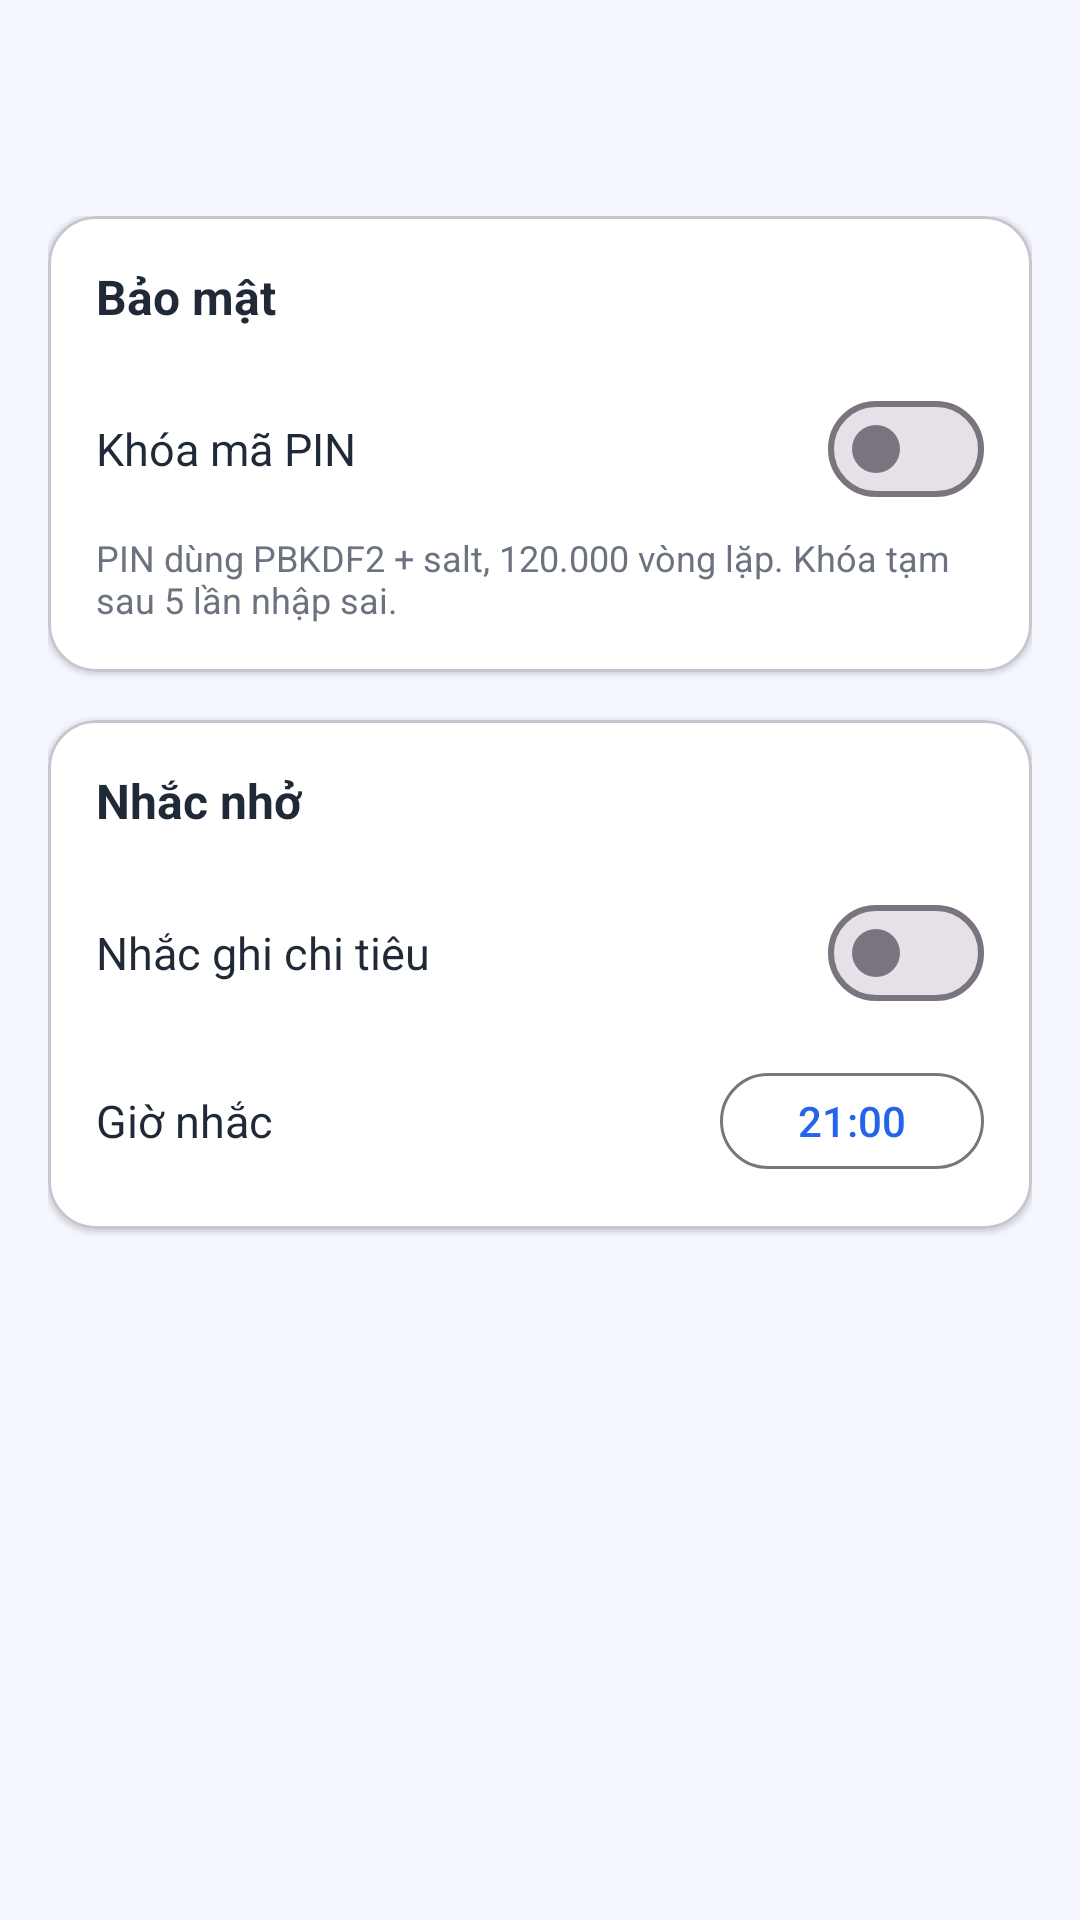

Here is an Android app screen rendered from its layout file. Give the layout XML and the strings, colors and styles it references.
<!-- AndroidManifest.xml: activity theme Theme.ExpenseManager.WithActionBar -->
<!-- res/layout/activity_security.xml -->
<?xml version="1.0" encoding="utf-8"?>
<LinearLayout xmlns:android="http://schemas.android.com/apk/res/android"
    xmlns:app="http://schemas.android.com/apk/res-auto"
    android:layout_width="match_parent"
    android:layout_height="match_parent"
    android:background="@color/background"
    android:orientation="vertical">

    <include layout="@layout/include_app_header" />

    <ScrollView
        android:layout_width="match_parent"
        android:layout_height="0dp"
        android:layout_weight="1"
        android:fillViewport="true">


    <LinearLayout
        android:layout_width="match_parent"
        android:layout_height="wrap_content"
        android:orientation="vertical"
        android:padding="16dp">

        
        <com.google.android.material.card.MaterialCardView
            android:layout_width="match_parent"
            android:layout_height="wrap_content"
            app:cardCornerRadius="16dp"
            app:cardElevation="1dp"
            app:cardBackgroundColor="@color/card_bg">

            <LinearLayout
                android:layout_width="match_parent"
                android:layout_height="wrap_content"
                android:orientation="vertical"
                android:padding="16dp">

                <TextView
                    android:layout_width="wrap_content"
                    android:layout_height="wrap_content"
                    android:text="@string/security"
                    android:textColor="@color/text_primary"
                    android:textSize="16sp"
                    android:textStyle="bold" />

                <LinearLayout
                    android:layout_width="match_parent"
                    android:layout_height="wrap_content"
                    android:layout_marginTop="16dp"
                    android:gravity="center_vertical"
                    android:orientation="horizontal">

                    <TextView
                        android:layout_width="0dp"
                        android:layout_height="wrap_content"
                        android:layout_weight="1"
                        android:text="@string/s2_pin_lock_toggle"
                        android:textColor="@color/text_primary"
                        android:textSize="15sp" />

                    <com.google.android.material.materialswitch.MaterialSwitch
                        android:id="@+id/switchPin"
                        android:layout_width="wrap_content"
                        android:layout_height="wrap_content" />
                </LinearLayout>

                <LinearLayout
                    android:id="@+id/layoutBiometric"
                    android:layout_width="match_parent"
                    android:layout_height="wrap_content"
                    android:layout_marginTop="12dp"
                    android:gravity="center_vertical"
                    android:orientation="horizontal"
                    android:visibility="gone">

                    <TextView
                        android:layout_width="0dp"
                        android:layout_height="wrap_content"
                        android:layout_weight="1"
                        android:text="@string/s2_fingerprint_faceid"
                        android:textColor="@color/text_primary"
                        android:textSize="15sp" />

                    <com.google.android.material.materialswitch.MaterialSwitch
                        android:id="@+id/switchBiometric"
                        android:layout_width="wrap_content"
                        android:layout_height="wrap_content" />
                </LinearLayout>

                <TextView
                    android:id="@+id/textPinHint"
                    android:layout_width="wrap_content"
                    android:layout_height="wrap_content"
                    android:layout_marginTop="4dp"
                    android:text="@string/s2_pin_hint_detail"
                    android:textColor="@color/text_secondary"
                    android:textSize="12sp" />
            </LinearLayout>
        </com.google.android.material.card.MaterialCardView>

        
        <com.google.android.material.card.MaterialCardView
            android:layout_width="match_parent"
            android:layout_height="wrap_content"
            android:layout_marginTop="16dp"
            app:cardCornerRadius="16dp"
            app:cardElevation="1dp"
            app:cardBackgroundColor="@color/card_bg">

            <LinearLayout
                android:layout_width="match_parent"
                android:layout_height="wrap_content"
                android:orientation="vertical"
                android:padding="16dp">

                <TextView
                    android:layout_width="wrap_content"
                    android:layout_height="wrap_content"
                    android:text="@string/s2_reminder"
                    android:textColor="@color/text_primary"
                    android:textSize="16sp"
                    android:textStyle="bold" />

                <LinearLayout
                    android:layout_width="match_parent"
                    android:layout_height="wrap_content"
                    android:layout_marginTop="16dp"
                    android:gravity="center_vertical"
                    android:orientation="horizontal">

                    <TextView
                        android:layout_width="0dp"
                        android:layout_height="wrap_content"
                        android:layout_weight="1"
                        android:text="@string/notification_reminder_title"
                        android:textColor="@color/text_primary"
                        android:textSize="15sp" />

                    <com.google.android.material.materialswitch.MaterialSwitch
                        android:id="@+id/switchReminder"
                        android:layout_width="wrap_content"
                        android:layout_height="wrap_content" />
                </LinearLayout>

                <LinearLayout
                    android:id="@+id/layoutReminderTime"
                    android:layout_width="match_parent"
                    android:layout_height="wrap_content"
                    android:layout_marginTop="12dp"
                    android:gravity="center_vertical"
                    android:orientation="horizontal">

                    <TextView
                        android:layout_width="0dp"
                        android:layout_height="wrap_content"
                        android:layout_weight="1"
                        android:text="@string/s2_reminder_time"
                        android:textColor="@color/text_primary"
                        android:textSize="15sp" />

                    <Button
                        android:id="@+id/btnReminderTime"
                        style="@style/Widget.Material3.Button.OutlinedButton"
                        android:layout_width="wrap_content"
                        android:layout_height="40dp"
                        android:text="21:00"
                        android:textSize="14sp" />
                </LinearLayout>
            </LinearLayout>
        </com.google.android.material.card.MaterialCardView>

    </LinearLayout>
</ScrollView>
</LinearLayout>
<!-- res/layout/include_app_header.xml (included above) -->
<?xml version="1.0" encoding="utf-8"?>
<LinearLayout xmlns:android="http://schemas.android.com/apk/res/android"
    xmlns:app="http://schemas.android.com/apk/res-auto"
    android:layout_width="match_parent"
    android:layout_height="56dp"
    android:background="@color/background"
    android:gravity="center_vertical"
    android:orientation="horizontal"
    android:paddingHorizontal="4dp">

    <ImageView
        android:id="@+id/btnHeaderBack"
        android:layout_width="40dp"
        android:layout_height="40dp"
        android:layout_marginStart="4dp"
        android:background="?attr/selectableItemBackgroundBorderless"
        android:contentDescription="@string/back"
        android:padding="8dp"
        android:src="@drawable/ic_back"
        app:tint="@color/text_primary" />

    <TextView
        android:id="@+id/textHeaderTitle"
        android:layout_width="0dp"
        android:layout_height="wrap_content"
        android:layout_marginStart="4dp"
        android:layout_weight="1"
        android:textColor="@color/text_primary"
        android:textSize="19sp"
        android:textStyle="bold" />

</LinearLayout>
<!-- resources referenced by this layout -->
<resources>
  <color name="background">#F4F7FE</color>
  <color name="card_bg">#FFFFFF</color>
  <color name="text_primary">#1F2937</color>
  <color name="text_secondary">#6B7280</color>
  <string name="back">Quay lại</string>
  <string name="notification_reminder_title">Nhắc ghi chi tiêu</string>
  <string name="s2_fingerprint_faceid">Vân tay / Face ID</string>
  <string name="s2_pin_hint_detail">PIN dùng PBKDF2 + salt, 120.000 vòng lặp. Khóa tạm sau 5 lần nhập sai.</string>
  <string name="s2_pin_lock_toggle">Khóa mã PIN</string>
  <string name="s2_reminder">Nhắc nhở</string>
  <string name="s2_reminder_time">Giờ nhắc</string>
  <string name="security">Bảo mật</string>
  <style name="Theme.ExpenseManager.WithActionBar" parent="Theme.Material3.Light.NoActionBar">
          <item name="colorPrimary">@color/primary</item>
          <item name="colorPrimaryDark">@color/primary_dark</item>
          <item name="colorAccent">@color/accent</item>
          <item name="colorOnPrimary">@color/text_on_primary</item>
          <item name="android:statusBarColor">@color/primary_dark</item>
          <item name="android:windowBackground">@color/background</item>
          <item name="android:navigationBarColor">@color/white</item>
          <item name="android:windowLightStatusBar">false</item>
      </style>
  <color name="primary">#2563EB</color>
  <color name="primary_dark">#1D4ED8</color>
  <color name="accent">#FB8C2E</color>
  <color name="text_on_primary">#FFFFFF</color>
  <color name="white">#FFFFFF</color>
</resources>
